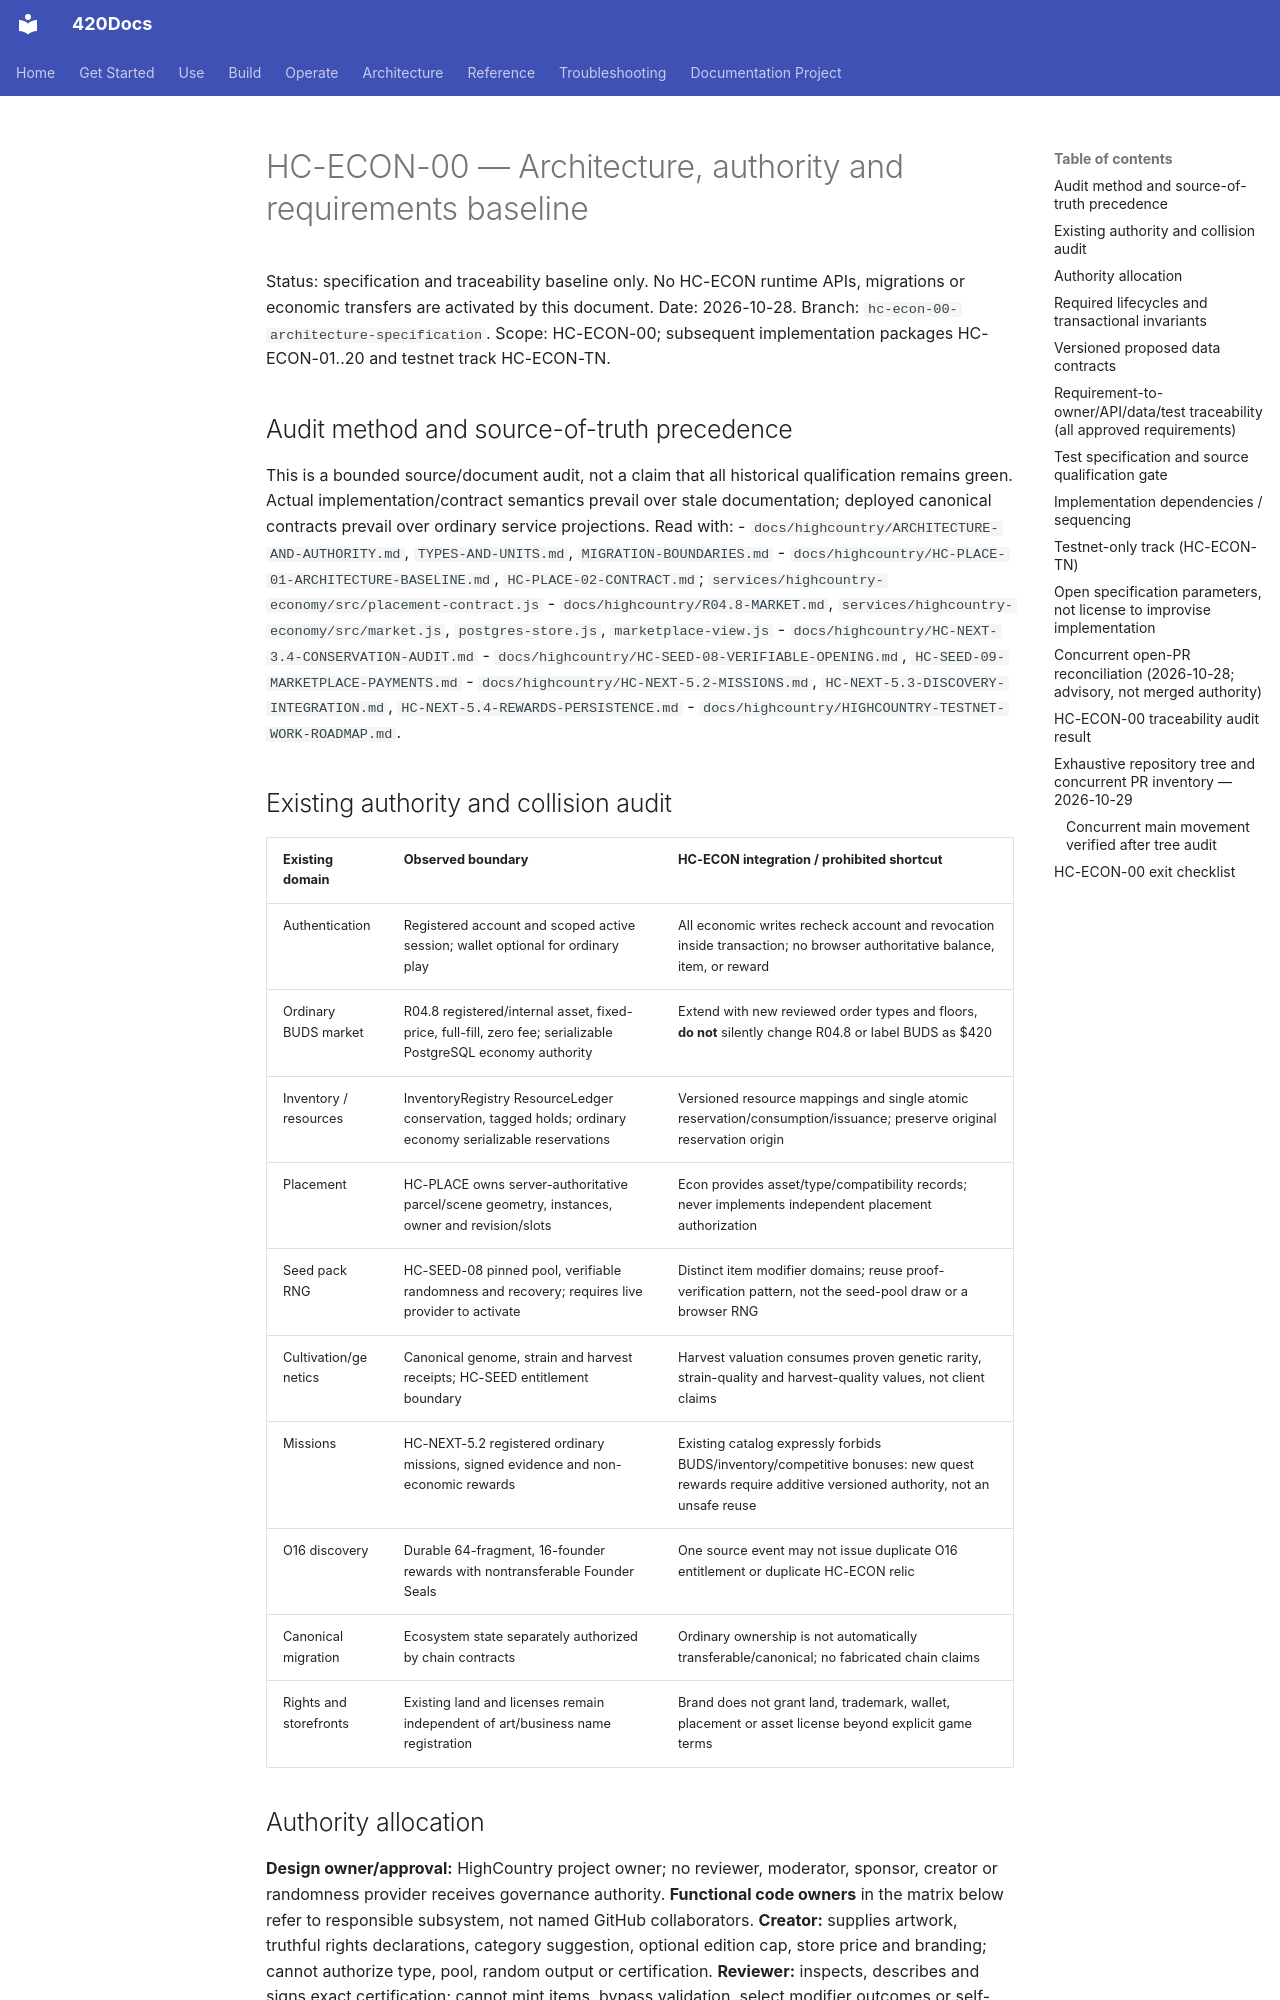

repository: abvhiael/420-integrated-v0.1 · page: highcountry/HC-ECON-00-ARCHITECTURE-BASELINE/index.html · generator: mkdocs

# HC-ECON-00 — Architecture, authority and requirements baseline
Status: specification and traceability baseline only. No HC-ECON runtime APIs, migrations or economic transfers are activated by this document.
Date: 2026-10-28. Branch: `hc-econ-00-architecture-specification`.
Scope: HC-ECON-00; subsequent implementation packages HC-ECON-01..20 and testnet track HC-ECON-TN.

## Audit method and source-of-truth precedence
This is a bounded source/document audit, not a claim that all historical qualification remains green. Actual implementation/contract semantics prevail over stale documentation; deployed canonical contracts prevail over ordinary service projections. Read with:
- `docs/highcountry/ARCHITECTURE-AND-AUTHORITY.md`, `TYPES-AND-UNITS.md`, `MIGRATION-BOUNDARIES.md`
- `docs/highcountry/HC-PLACE-01-ARCHITECTURE-BASELINE.md`, `HC-PLACE-02-CONTRACT.md`; `services/highcountry-economy/src/placement-contract.js`
- `docs/highcountry/R04.8-MARKET.md`, `services/highcountry-economy/src/market.js`, `postgres-store.js`, `marketplace-view.js`
- `docs/highcountry/HC-NEXT-3.4-CONSERVATION-AUDIT.md`
- `docs/highcountry/HC-SEED-08-VERIFIABLE-OPENING.md`, `HC-SEED-09-MARKETPLACE-PAYMENTS.md`
- `docs/highcountry/HC-NEXT-5.2-MISSIONS.md`, `HC-NEXT-5.3-DISCOVERY-INTEGRATION.md`, `HC-NEXT-5.4-REWARDS-PERSISTENCE.md`
- `docs/highcountry/HIGHCOUNTRY-TESTNET-WORK-ROADMAP.md`.

## Existing authority and collision audit
| Existing domain | Observed boundary | HC-ECON integration / prohibited shortcut |
| --- | --- | --- |
| Authentication | Registered account and scoped active session; wallet optional for ordinary play | All economic writes recheck account and revocation inside transaction; no browser authoritative balance, item, or reward |
| Ordinary BUDS market | R04.8 registered/internal asset, fixed-price, full-fill, zero fee; serializable PostgreSQL economy authority | Extend with new reviewed order types and floors, **do not** silently change R04.8 or label BUDS as $420 |
| Inventory / resources | InventoryRegistry ResourceLedger conservation, tagged holds; ordinary economy serializable reservations | Versioned resource mappings and single atomic reservation/consumption/issuance; preserve original reservation origin |
| Placement | HC-PLACE owns server-authoritative parcel/scene geometry, instances, owner and revision/slots | Econ provides asset/type/compatibility records; never implements independent placement authorization |
| Seed pack RNG | HC-SEED-08 pinned pool, verifiable randomness and recovery; requires live provider to activate | Distinct item modifier domains; reuse proof-verification pattern, not the seed-pool draw or a browser RNG |
| Cultivation/genetics | Canonical genome, strain and harvest receipts; HC-SEED entitlement boundary | Harvest valuation consumes proven genetic rarity, strain-quality and harvest-quality values, not client claims |
| Missions | HC-NEXT-5.2 registered ordinary missions, signed evidence and non-economic rewards | Existing catalog expressly forbids BUDS/inventory/competitive bonuses: new quest rewards require additive versioned authority, not an unsafe reuse |
| O16 discovery | Durable 64-fragment, 16-founder rewards with nontransferable Founder Seals | One source event may not issue duplicate O16 entitlement or duplicate HC-ECON relic |
| Canonical migration | Ecosystem state separately authorized by chain contracts | Ordinary ownership is not automatically transferable/canonical; no fabricated chain claims |
| Rights and storefronts | Existing land and licenses remain independent of art/business name registration | Brand does not grant land, trademark, wallet, placement or asset license beyond explicit game terms |
